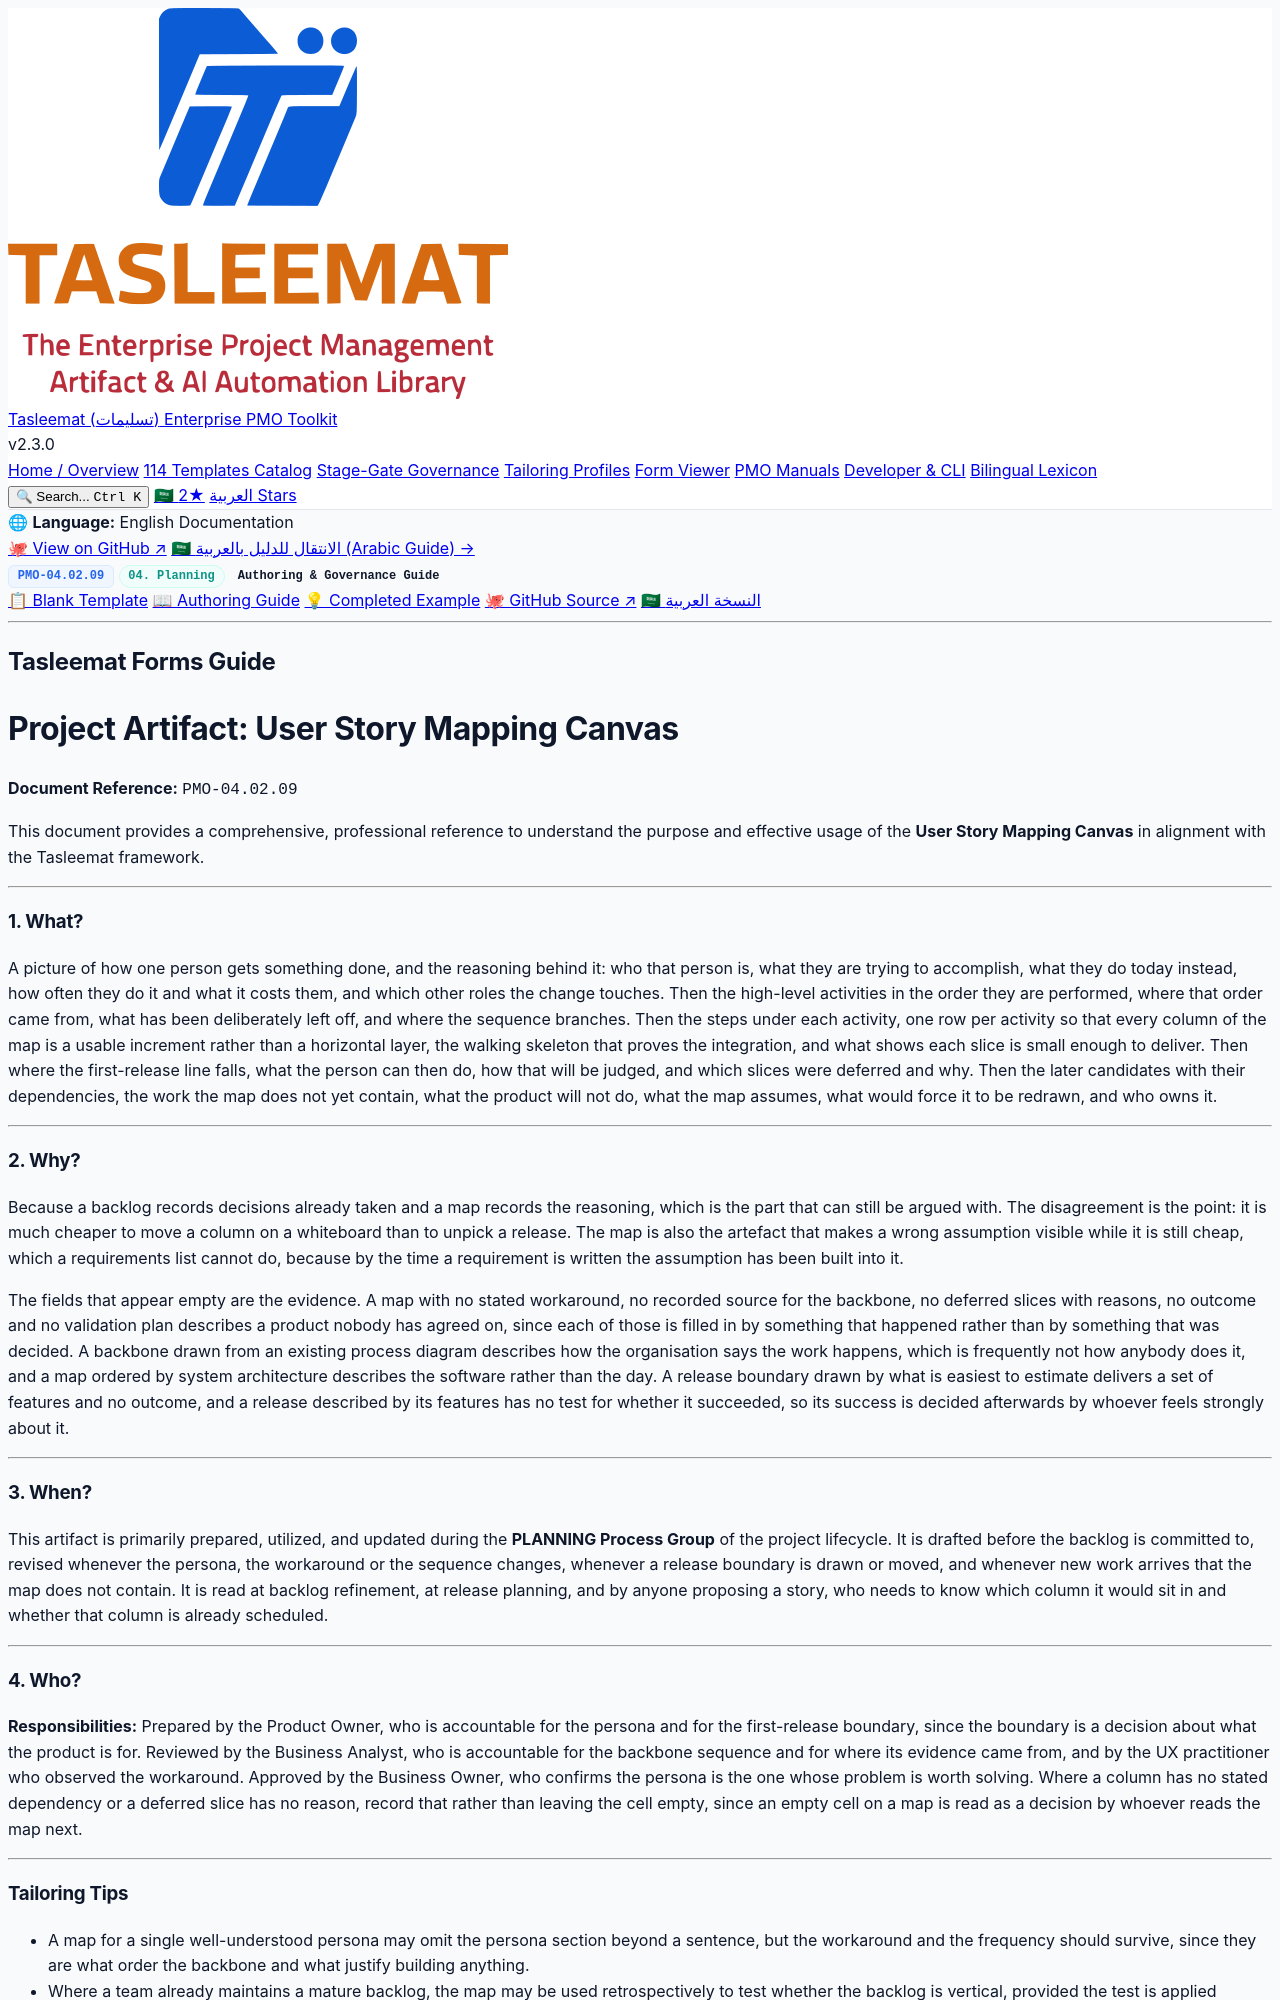

repository: fakhruldeen/Tasleemat · page: guides/en/04_Planning/02_Scope/04_02_09_User_Story_Mapping_Canvas_Guide.html · generator: jekyll

<div class="lang-switch-bar">
  <span class="lang-switch-label">🌐 <strong>Language:</strong> English Documentation</span>
  <div class="lang-switch-actions">
    <a class="lang-switch-btn github-btn" href="https://github.com/fakhruldeen/Tasleemat/blob/main/forms/en/04_Planning/02_Scope/09_User_Story_Mapping_Canvas/04_02_09_User_Story_Mapping_Canvas_Guide.md" target="_blank" rel="noopener noreferrer">🐙 View on GitHub ↗</a>
    <a class="lang-switch-btn" href="../../../ar/04_التخطيط/02_النطاق/04_02_09_نموذج_تخطيط_قصص_المستخدم_دليل.html">🇸🇦 الانتقال للدليل بالعربية (Arabic Guide) →</a>
  </div>
</div>

<div class="deliverable-header-card">
  <div class="deliverable-badge-row">
    <span class="badge badge-code">PMO-04.02.09</span>
    <span class="badge badge-phase">04. Planning</span>
    <span class="badge badge-type">Authoring & Governance Guide</span>
  </div>
  <div class="deliverable-nav-pills">
    <a class="nav-pill" href="../../../../forms/en/04_Planning/02_Scope/04_02_09_User_Story_Mapping_Canvas_Template.html">📋 Blank Template</a>
    <a class="nav-pill active" href="#">📖 Authoring Guide</a>
    <a class="nav-pill" href="../../../../examples/en/04_Planning/02_Scope/04_02_09_User_Story_Mapping_Canvas_Example.html">💡 Completed Example</a>
    <a class="nav-pill github-pill" href="https://github.com/fakhruldeen/Tasleemat/blob/main/forms/en/04_Planning/02_Scope/09_User_Story_Mapping_Canvas/04_02_09_User_Story_Mapping_Canvas_Guide.md" target="_blank" rel="noopener noreferrer">🐙 GitHub Source ↗</a>
    <a class="nav-pill lang-pill" href="../../../ar/04_التخطيط/02_النطاق/04_02_09_نموذج_تخطيط_قصص_المستخدم_دليل.html">🇸🇦 النسخة العربية</a>
  </div>
</div>

---

---
type: Form
lang: en
layout: default
title: User Story Mapping Canvas
nav_order: 1
token_pointer: /_tokens/forms/en/04_Planning/02_Scope/09_User_Story_Mapping_Canvas/04_02_09_User_Story_Mapping_Canvas_Guide.npy
token_count: 2861
tokenizer_model_id: tiktoken/o200k_base
created_at: '2026-10-06T16:05:28.944551+00:00'
form_id: PMO-04.02.09
status: approved
---

<div dir="ltr" style="font-family: Arial, sans-serif; line-height: 1.6;" markdown="1">

## Tasleemat Forms Guide
# Project Artifact: User Story Mapping Canvas

**Document Reference:** `PMO-04.02.09`

This document provides a comprehensive, professional reference to understand
the purpose and effective usage of the **User Story Mapping Canvas** in alignment
with the Tasleemat framework.

---

### 1. What?
A picture of how one person gets something done, and the reasoning behind
it: who that person is, what they are trying to accomplish, what they do
today instead, how often they do it and what it costs them, and which other
roles the change touches. Then the high-level activities in the order they
are performed, where that order came from, what has been deliberately left
off, and where the sequence branches. Then the steps under each activity, one
row per activity so that every column of the map is a usable increment rather
than a horizontal layer, the walking skeleton that proves the integration, and
what shows each slice is small enough to deliver. Then where the first-release
line falls, what the person can then do, how that will be judged, and which
slices were deferred and why. Then the later candidates with their
dependencies, the work the map does not yet contain, what the product will
not do, what the map assumes, what would force it to be redrawn, and who owns
it.

---

### 2. Why?
Because a backlog records decisions already taken and a map records the
reasoning, which is the part that can still be argued with. The disagreement
is the point: it is much cheaper to move a column on a whiteboard than to
unpick a release. The map is also the artefact that makes a wrong assumption
visible while it is still cheap, which a requirements list cannot do, because
by the time a requirement is written the assumption has been built into it.

The fields that appear empty are the evidence. A map with no stated
workaround, no recorded source for the backbone, no deferred slices with
reasons, no outcome and no validation plan describes a product nobody has
agreed on, since each of those is filled in by something that happened
rather than by something that was decided. A backbone drawn from an existing
process diagram describes how the organisation says the work happens, which
is frequently not how anybody does it, and a map ordered by system
architecture describes the software rather than the day. A release boundary
drawn by what is easiest to estimate delivers a set of features and no
outcome, and a release described by its features has no test for whether it
succeeded, so its success is decided afterwards by whoever feels strongly
about it.

---

### 3. When?
This artifact is primarily prepared, utilized, and updated during the
**PLANNING Process Group** of the project lifecycle. It is drafted before
the backlog is committed to, revised whenever the persona, the workaround or
the sequence changes, whenever a release boundary is drawn or moved, and
whenever new work arrives that the map does not contain. It is read at
backlog refinement, at release planning, and by anyone proposing a story,
who needs to know which column it would sit in and whether that column is
already scheduled.

---

### 4. Who?
**Responsibilities:** Prepared by the Product Owner, who is accountable for
the persona and for the first-release boundary, since the boundary is a
decision about what the product is for. Reviewed by the Business Analyst,
who is accountable for the backbone sequence and for where its evidence came
from, and by the UX practitioner who observed the workaround. Approved by the
Business Owner, who confirms the persona is the one whose problem is worth
solving. Where a column has no stated dependency or a deferred slice has no
reason, record that rather than leaving the cell empty, since an empty cell
on a map is read as a decision by whoever reads the map next.

---
